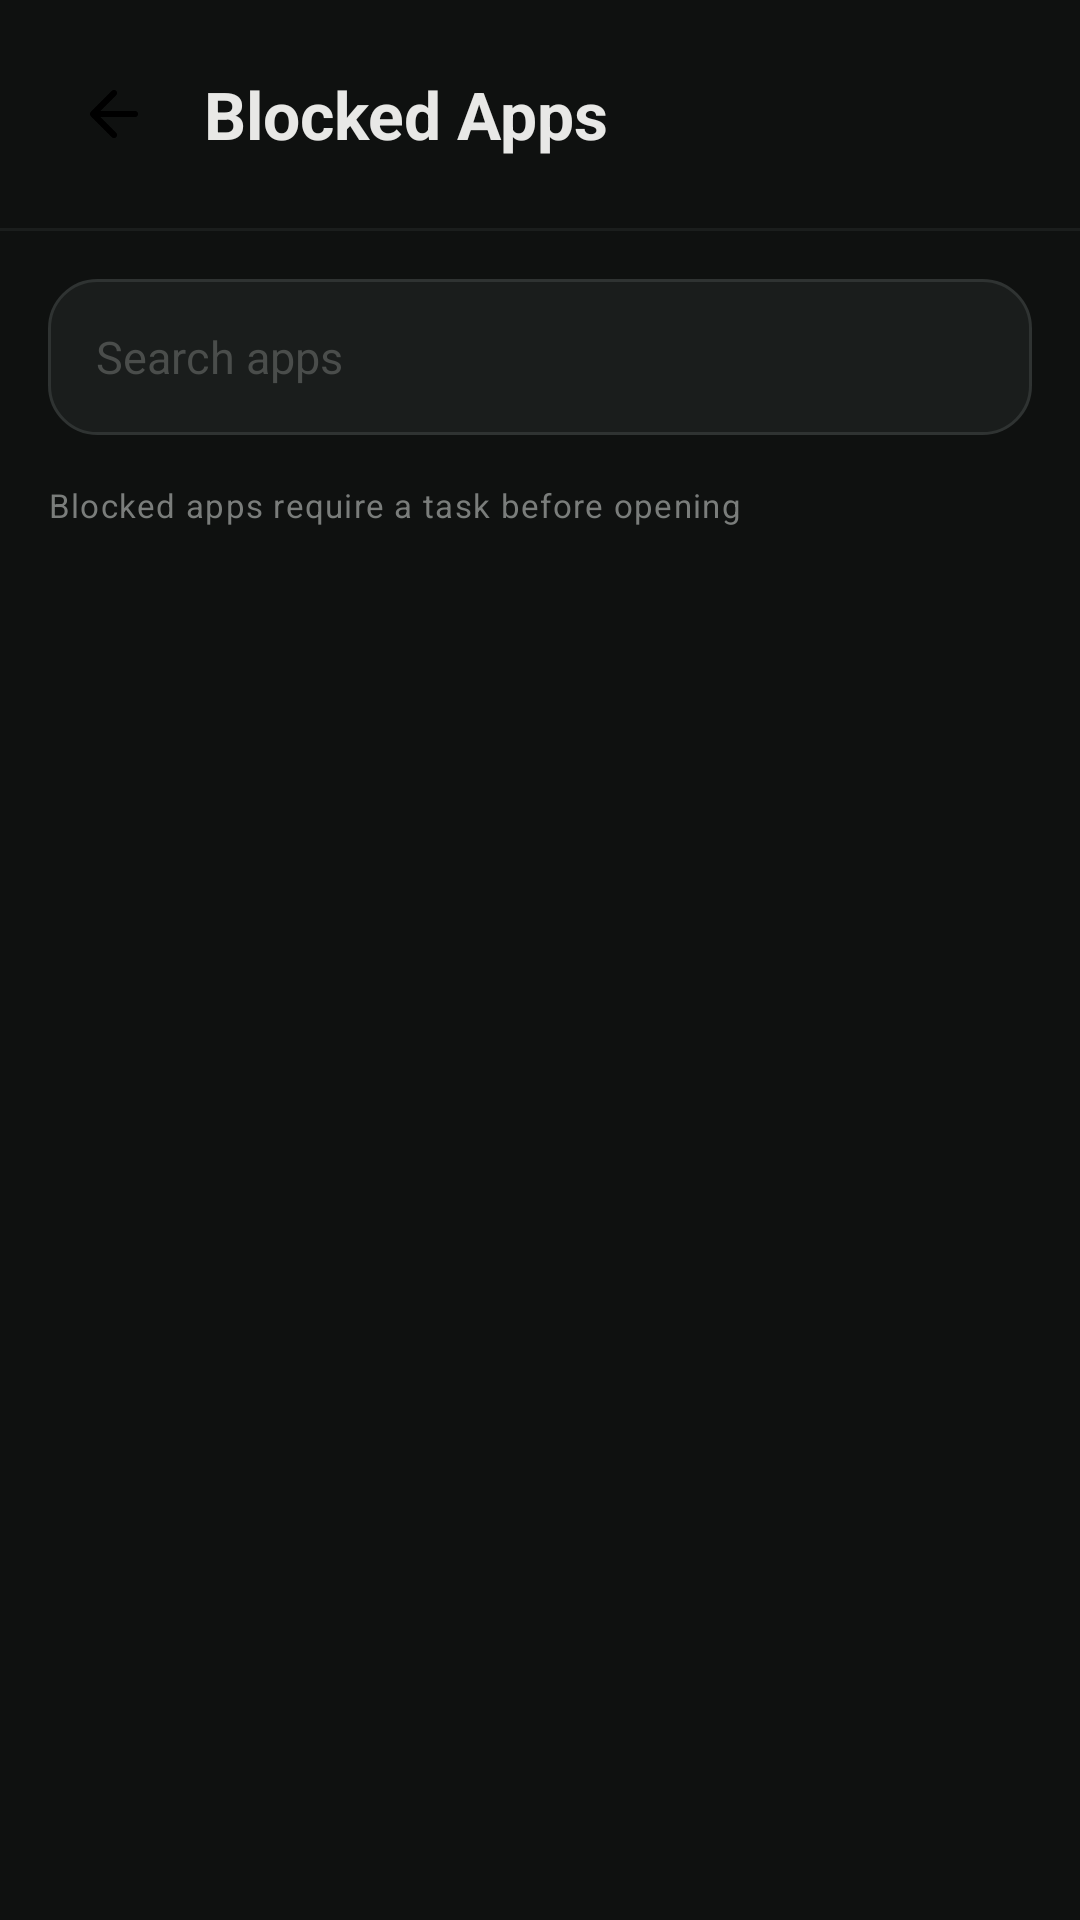

This screen was rendered from an Android layout file. Write that file and the resources it references.
<!-- AndroidManifest.xml: application theme Theme.FocusGate -->
<!-- res/layout/activity_blocked_apps.xml -->
<?xml version="1.0" encoding="utf-8"?>
<LinearLayout
    xmlns:android="http://schemas.android.com/apk/res/android"
    android:layout_width="match_parent"
    android:layout_height="match_parent"
    android:background="@color/bg"
    android:orientation="vertical">

    
    <LinearLayout
        android:layout_width="match_parent"
        android:layout_height="wrap_content"
        android:orientation="horizontal"
        android:gravity="center_vertical"
        android:padding="@dimen/space_4"
        android:paddingTop="@dimen/space_8">

        <ImageButton
            android:id="@+id/btnBack"
            android:layout_width="44dp"
            android:layout_height="44dp"
            android:background="?attr/selectableItemBackgroundBorderless"
            android:src="@drawable/ic_arrow_left"
            android:contentDescription="Back" />

        <TextView
            android:layout_width="0dp"
            android:layout_height="wrap_content"
            android:layout_weight="1"
            android:text="Blocked Apps"
            android:textColor="@color/text_primary"
            android:textSize="@dimen/text_xl"
            android:textStyle="bold"
            android:layout_marginStart="@dimen/space_2" />

    </LinearLayout>

    
    <View
        android:layout_width="match_parent"
        android:layout_height="1dp"
        android:background="@color/border"
        android:alpha="0.4" />

    
    <FrameLayout
        android:layout_width="match_parent"
        android:layout_height="wrap_content"
        android:padding="@dimen/space_4">

        <EditText
            android:id="@+id/etSearch"
            android:layout_width="match_parent"
            android:layout_height="52dp"
            android:background="@drawable/bg_card"
            android:hint="Search apps"
            android:textColorHint="@color/text_faint"
            android:textColor="@color/text_primary"
            android:textSize="@dimen/text_base"
            android:paddingStart="@dimen/space_4"
            android:paddingEnd="@dimen/space_4"
            android:inputType="text"
            android:imeOptions="actionSearch"
            android:singleLine="true" />

    </FrameLayout>

    
    <TextView
        android:layout_width="wrap_content"
        android:layout_height="wrap_content"
        android:text="Blocked apps require a task before opening"
        android:textColor="@color/text_muted"
        android:textSize="@dimen/text_xs"
        android:letterSpacing="0.04"
        android:paddingStart="@dimen/space_4"
        android:paddingEnd="@dimen/space_4"
        android:paddingBottom="@dimen/space_3" />

    
    <ProgressBar
        android:id="@+id/progressBar"
        android:layout_width="wrap_content"
        android:layout_height="wrap_content"
        android:layout_gravity="center"
        android:visibility="gone" />

    
    <androidx.recyclerview.widget.RecyclerView
        android:id="@+id/rvApps"
        android:layout_width="match_parent"
        android:layout_height="0dp"
        android:layout_weight="1"
        android:clipToPadding="false"
        android:paddingBottom="@dimen/space_8" />

</LinearLayout>
<!-- resources referenced by this layout -->
<resources>
  <color name="bg">#0f1110</color>
  <color name="border">#2f3332</color>
  <color name="text_faint">#4a4d4b</color>
  <color name="text_muted">#7a7d7b</color>
  <color name="text_primary">#e8e8e6</color>
  <dimen name="space_2">8dp</dimen>
  <dimen name="space_3">12dp</dimen>
  <dimen name="space_4">16dp</dimen>
  <dimen name="space_8">32dp</dimen>
  <dimen name="text_base">15sp</dimen>
  <dimen name="text_xl">22sp</dimen>
  <dimen name="text_xs">11sp</dimen>
  <!-- drawable bg_card (drawable) -->
  <?xml version="1.0" encoding="utf-8"?>
  <shape xmlns:android="http://schemas.android.com/apk/res/android"
      android:shape="rectangle">
      <solid android:color="@color/surface" />
      <corners android:radius="@dimen/radius_lg" />
      <stroke android:width="1dp" android:color="@color/border" />
  </shape>
  <!-- drawable ic_arrow_left (drawable) -->
  <vector xmlns:android="http://schemas.android.com/apk/res/android"
      android:width="24dp"
      android:height="24dp"
      android:viewportWidth="24"
      android:viewportHeight="24">
      <path
          android:pathData="M19,12H5M12,5l-7,7 7,7"
          android:strokeColor="?attr/colorOnBackground"
          android:strokeWidth="2"
          android:strokeLineCap="round"
          android:strokeLineJoin="round"
          android:fillColor="@android:color/transparent" />
  </vector>
  <style name="Theme.FocusGate" parent="Theme.MaterialComponents.DayNight.NoActionBar">
          <item name="colorPrimary">@color/color_primary</item>
          <item name="colorPrimaryVariant">@color/color_primary_dark</item>
          <item name="colorOnPrimary">@color/white</item>
          <item name="colorSurface">@color/color_surface</item>
          <item name="colorOnSurface">@color/color_text</item>
          <item name="android:colorBackground">@color/color_background</item>
          <item name="android:windowBackground">@color/color_background</item>
          <item name="android:statusBarColor">@color/color_background</item>
          <item name="android:navigationBarColor">@color/color_background</item>
          <item name="android:windowLightStatusBar">false</item>
      </style>
  <color name="surface">#1a1d1c</color>
  <dimen name="radius_lg">16dp</dimen>
  <color name="color_primary">#01696f</color>
  <color name="color_primary_dark">#0c4e54</color>
  <color name="white">#FFFFFF</color>
  <color name="color_surface">#1a1d1c</color>
  <color name="color_text">#e8e8e6</color>
  <color name="color_background">#0f1110</color>
</resources>
